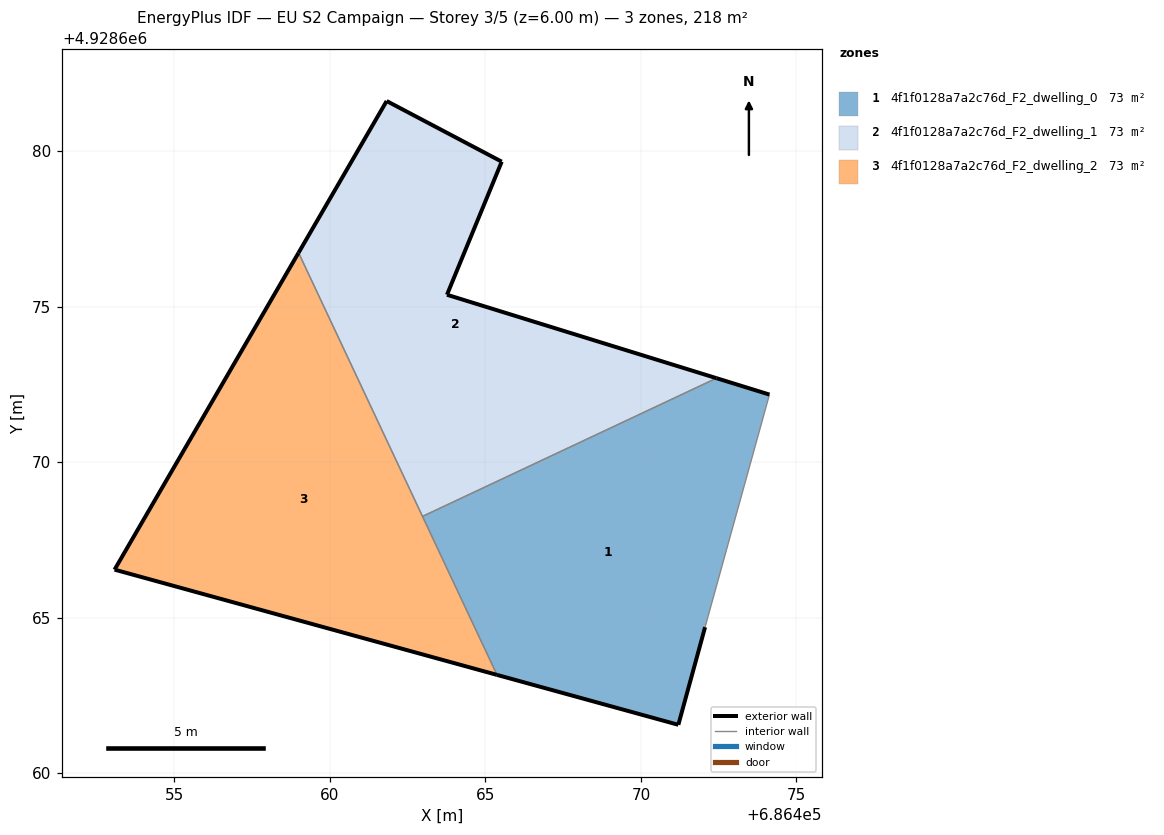
=== STOREY PLAN SPEC (per zone: floor XY polygon, exterior-wall plan segments, windows/doors) ===
zone 1: 4f1f0128a7a2c76d_F2_dwelling_0  (72.7 m²)
  floor: (686471.20, 4928661.56) (686472.06, 4928664.70) (686474.13, 4928672.18) (686472.43, 4928672.71) (686462.98, 4928668.26) (686465.37, 4928663.16)
  exterior wall: (686472.06, 4928664.70) – (686471.20, 4928661.56)  [3.3 m]
  exterior wall: (686471.20, 4928661.56) – (686465.37, 4928663.16)  [6.0 m]
  exterior wall: (686472.43, 4928672.71) – (686474.13, 4928672.18)  [1.8 m]
  interior walls: 3
zone 2: 4f1f0128a7a2c76d_F2_dwelling_1  (72.7 m²)
  floor: (686472.43, 4928672.71) (686463.76, 4928675.39) (686465.52, 4928679.67) (686461.82, 4928681.62) (686458.99, 4928676.74) (686462.98, 4928668.26)
  exterior wall: (686458.99, 4928676.74) – (686461.82, 4928681.62)  [5.6 m]
  exterior wall: (686461.82, 4928681.62) – (686465.52, 4928679.67)  [4.2 m]
  exterior wall: (686465.52, 4928679.67) – (686463.76, 4928675.39)  [4.6 m]
  exterior wall: (686463.76, 4928675.39) – (686472.43, 4928672.71)  [9.1 m]
  interior walls: 2
zone 3: 4f1f0128a7a2c76d_F2_dwelling_2  (72.7 m²)
  floor: (686465.37, 4928663.16) (686458.99, 4928676.74) (686453.07, 4928666.55)
  exterior wall: (686465.37, 4928663.16) – (686453.07, 4928666.55)  [12.8 m]
  exterior wall: (686453.07, 4928666.55) – (686458.99, 4928676.74)  [11.8 m]
  interior walls: 2

=== DERIVED (storey summary) ===
Building: EU S2 Campaign
Storey: 3 of 5  (floor level z = 6.00 m)
Storey gross floor area: 218.0 m²
Zones on this storey: 3
  - 4f1f0128a7a2c76d_F2_dwelling_0: floor 72.7 m²; exterior wall 11.1 m (33.3 m²); WWR 0.0%
  - 4f1f0128a7a2c76d_F2_dwelling_1: floor 72.7 m²; exterior wall 23.5 m (70.6 m²); WWR 0.0%
  - 4f1f0128a7a2c76d_F2_dwelling_2: floor 72.7 m²; exterior wall 24.5 m (73.6 m²); WWR 0.0%
Zone adjacency (shared interzone walls):
  - 4f1f0128a7a2c76d_F2_dwelling_0 ↔ 4f1f0128a7a2c76d_F2_dwelling_1
  - 4f1f0128a7a2c76d_F2_dwelling_0 ↔ 4f1f0128a7a2c76d_F2_dwelling_2
  - 4f1f0128a7a2c76d_F2_dwelling_1 ↔ 4f1f0128a7a2c76d_F2_dwelling_2